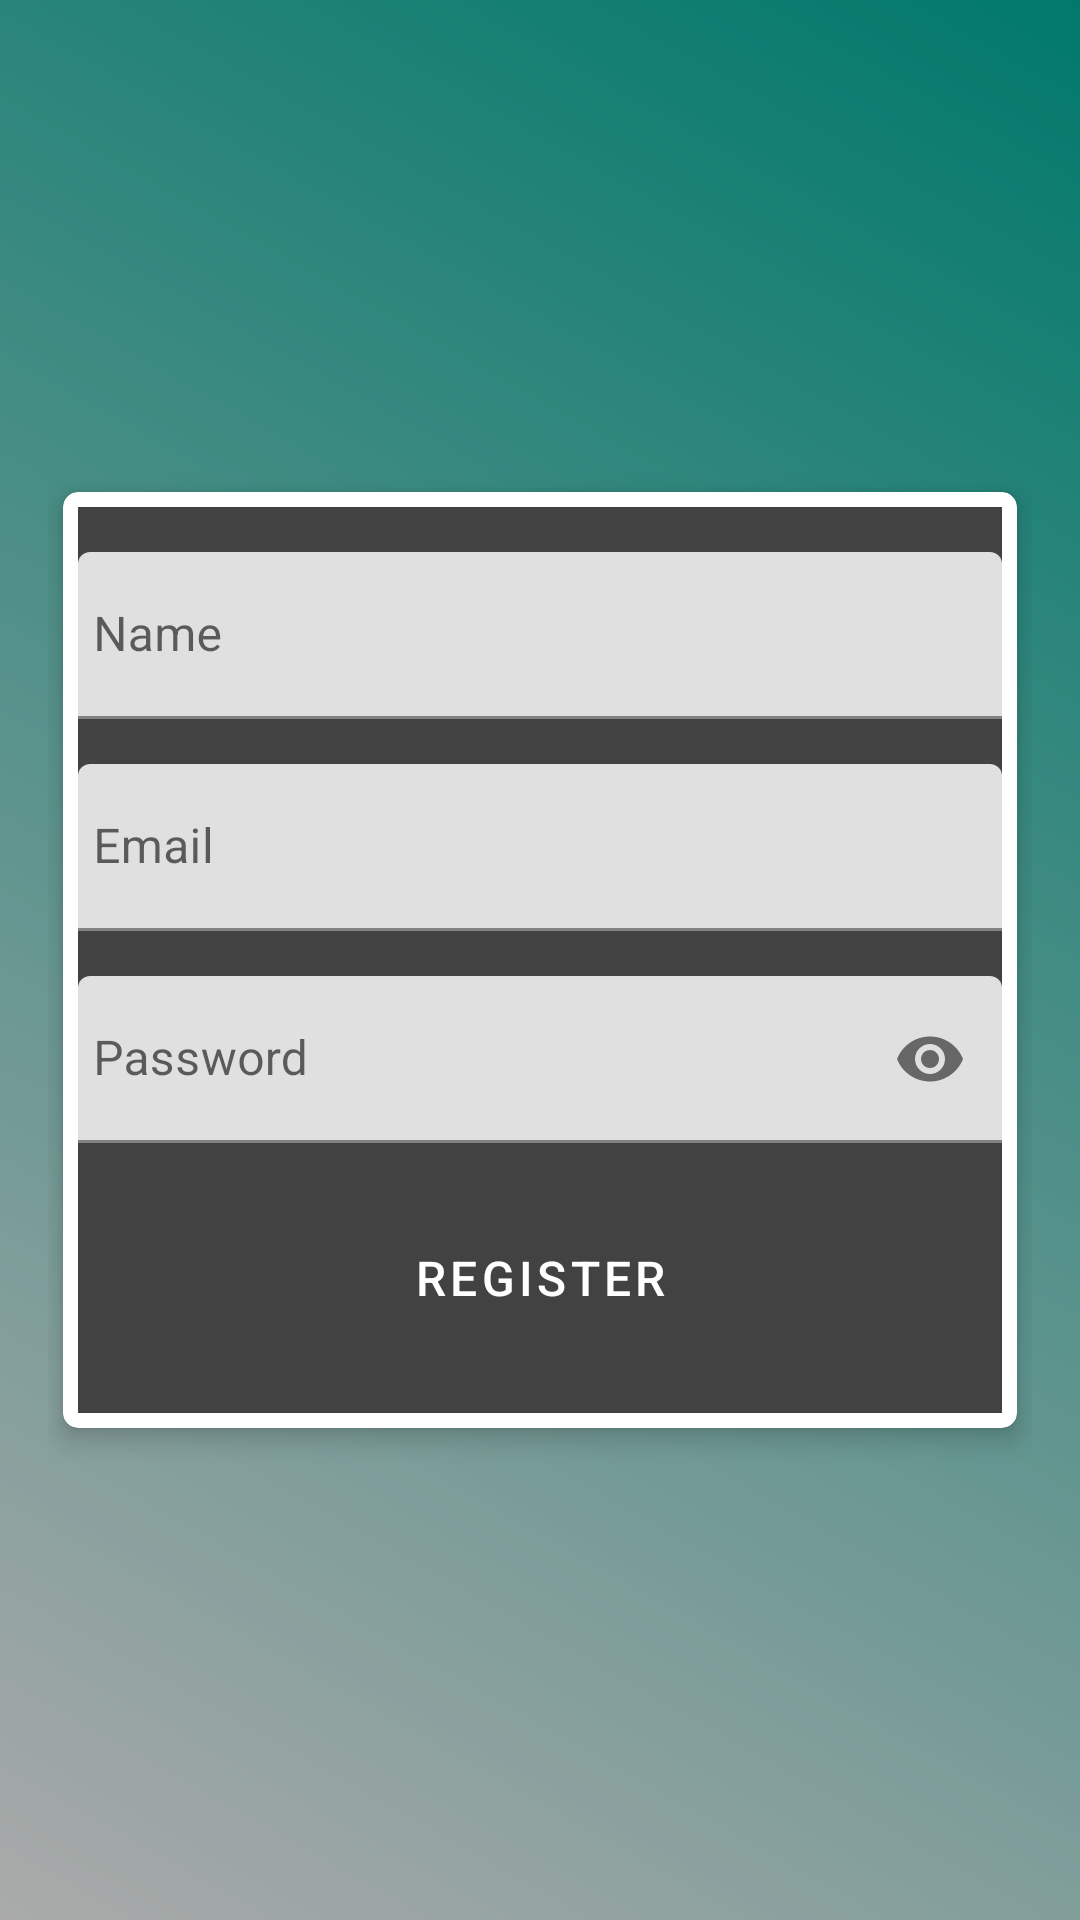

Layout XML and referenced resources for this Android screen:
<!-- AndroidManifest.xml: application theme Theme.SoloBolo -->
<!-- res/layout/fragment_register.xml -->
<?xml version="1.0" encoding="utf-8"?>
<ScrollView
    xmlns:android="http://schemas.android.com/apk/res/android"
    xmlns:app="http://schemas.android.com/apk/res-auto"
    xmlns:tools="http://schemas.android.com/tools"
    android:layout_width="match_parent"
    android:layout_height="match_parent"
    android:background="@drawable/gradient"
    android:padding="16dp"
    android:scrollbarThumbVertical="@null"
    tools:context=".RegisterFragment">


    <androidx.cardview.widget.CardView
        xmlns:Card_View="http://schemas.android.com/apk/res-auto"
        android:layout_width="match_parent"
        android:layout_height="wrap_content"
        android:layout_gravity="center"
        android:layout_margin="5dp"
        android:padding="10dp"
        Card_View:cardCornerRadius="5dp"
        Card_View:cardElevation="5dp">

        <LinearLayout
            android:layout_width="match_parent"
            android:layout_height="wrap_content"
            android:layout_gravity="center"
            android:layout_margin="5dp"
            android:background="#424242"
            android:orientation="vertical">

            <com.google.android.material.textfield.TextInputLayout
                android:id="@+id/nameError"
                android:layout_width="match_parent"
                android:layout_height="wrap_content"
                android:layout_marginTop="5dp">

                <EditText
                    android:id="@+id/name"
                    android:layout_width="match_parent"
                    android:layout_height="wrap_content"
                    android:layout_marginTop="10dp"
                    android:hint="@string/name"
                    android:inputType="textNoSuggestions"
                    android:maxLines="1"
                    android:paddingStart="5dp"
                    android:singleLine="true"/>

            </com.google.android.material.textfield.TextInputLayout>

            <com.google.android.material.textfield.TextInputLayout
                android:id="@+id/emailError"
                android:layout_width="match_parent"
                android:layout_height="wrap_content"
                android:layout_marginTop="5dp">

                <EditText
                    android:id="@+id/email"
                    android:layout_width="match_parent"
                    android:layout_height="wrap_content"
                    android:layout_marginTop="10dp"
                    android:hint="@string/prompt_email"
                    android:inputType="textEmailAddress"
                    android:maxLines="1"
                    android:paddingStart="5dp"
                    android:singleLine="true"/>

            </com.google.android.material.textfield.TextInputLayout>

            <com.google.android.material.textfield.TextInputLayout
                android:id="@+id/passError"
                android:layout_width="match_parent"
                android:layout_height="wrap_content"
                app:passwordToggleEnabled="true"
                android:layout_marginTop="5dp">

                <EditText
                    android:id="@+id/password"
                    android:layout_width="match_parent"
                    android:layout_height="wrap_content"
                    android:layout_marginTop="10dp"
                    android:hint="@string/prompt_password"
                    android:inputType="textPassword"
                    android:maxLines="1"
                    android:paddingStart="5dp"
                    android:singleLine="true"/>

            </com.google.android.material.textfield.TextInputLayout>

            <Button
                android:id="@+id/register"
                android:layout_width="match_parent"
                android:layout_height="50dp"
                android:layout_margin="20dp"
                android:background="@drawable/button_gradient"
                android:text="@string/register"
                android:textColor="@android:color/white"
                android:textSize="16sp"/>

        </LinearLayout>
    </androidx.cardview.widget.CardView>

</ScrollView>
<!-- resources referenced by this layout -->
<resources>
  <!-- drawable gradient (drawable) -->
  <?xml version="1.0" encoding="utf-8"?>
  <shape
      xmlns:android="http://schemas.android.com/apk/res/android"
      android:shape="rectangle">
      <gradient
          android:angle="225"
          android:endColor="@android:color/darker_gray"
          android:startColor="#00796B"/>
  </shape>
  <string name="name">Name</string>
  <string name="prompt_email">Email</string>
  <string name="prompt_password">Password</string>
  <string name="register">Register</string>
  <style name="Theme.SoloBolo" parent="Theme.MaterialComponents.DayNight.DarkActionBar">
          
          <item name="colorPrimary">@color/purple_500</item>
          <item name="colorPrimaryVariant">@color/purple_700</item>
          <item name="colorOnPrimary">@color/white</item>
          
          <item name="colorSecondary">@color/teal_200</item>
          <item name="colorSecondaryVariant">@color/teal_700</item>
          <item name="colorOnSecondary">@color/black</item>
          
          <item name="android:statusBarColor" tools:targetApi="l">?attr/colorPrimaryVariant</item>
          
      </style>
  <color name="purple_500">#FF6200EE</color>
  <color name="purple_700">#FF3700B3</color>
  <color name="white">#FFFFFFFF</color>
  <color name="teal_200">#FF03DAC5</color>
  <color name="teal_700">#FF018786</color>
  <color name="black">#FF000000</color>
</resources>
